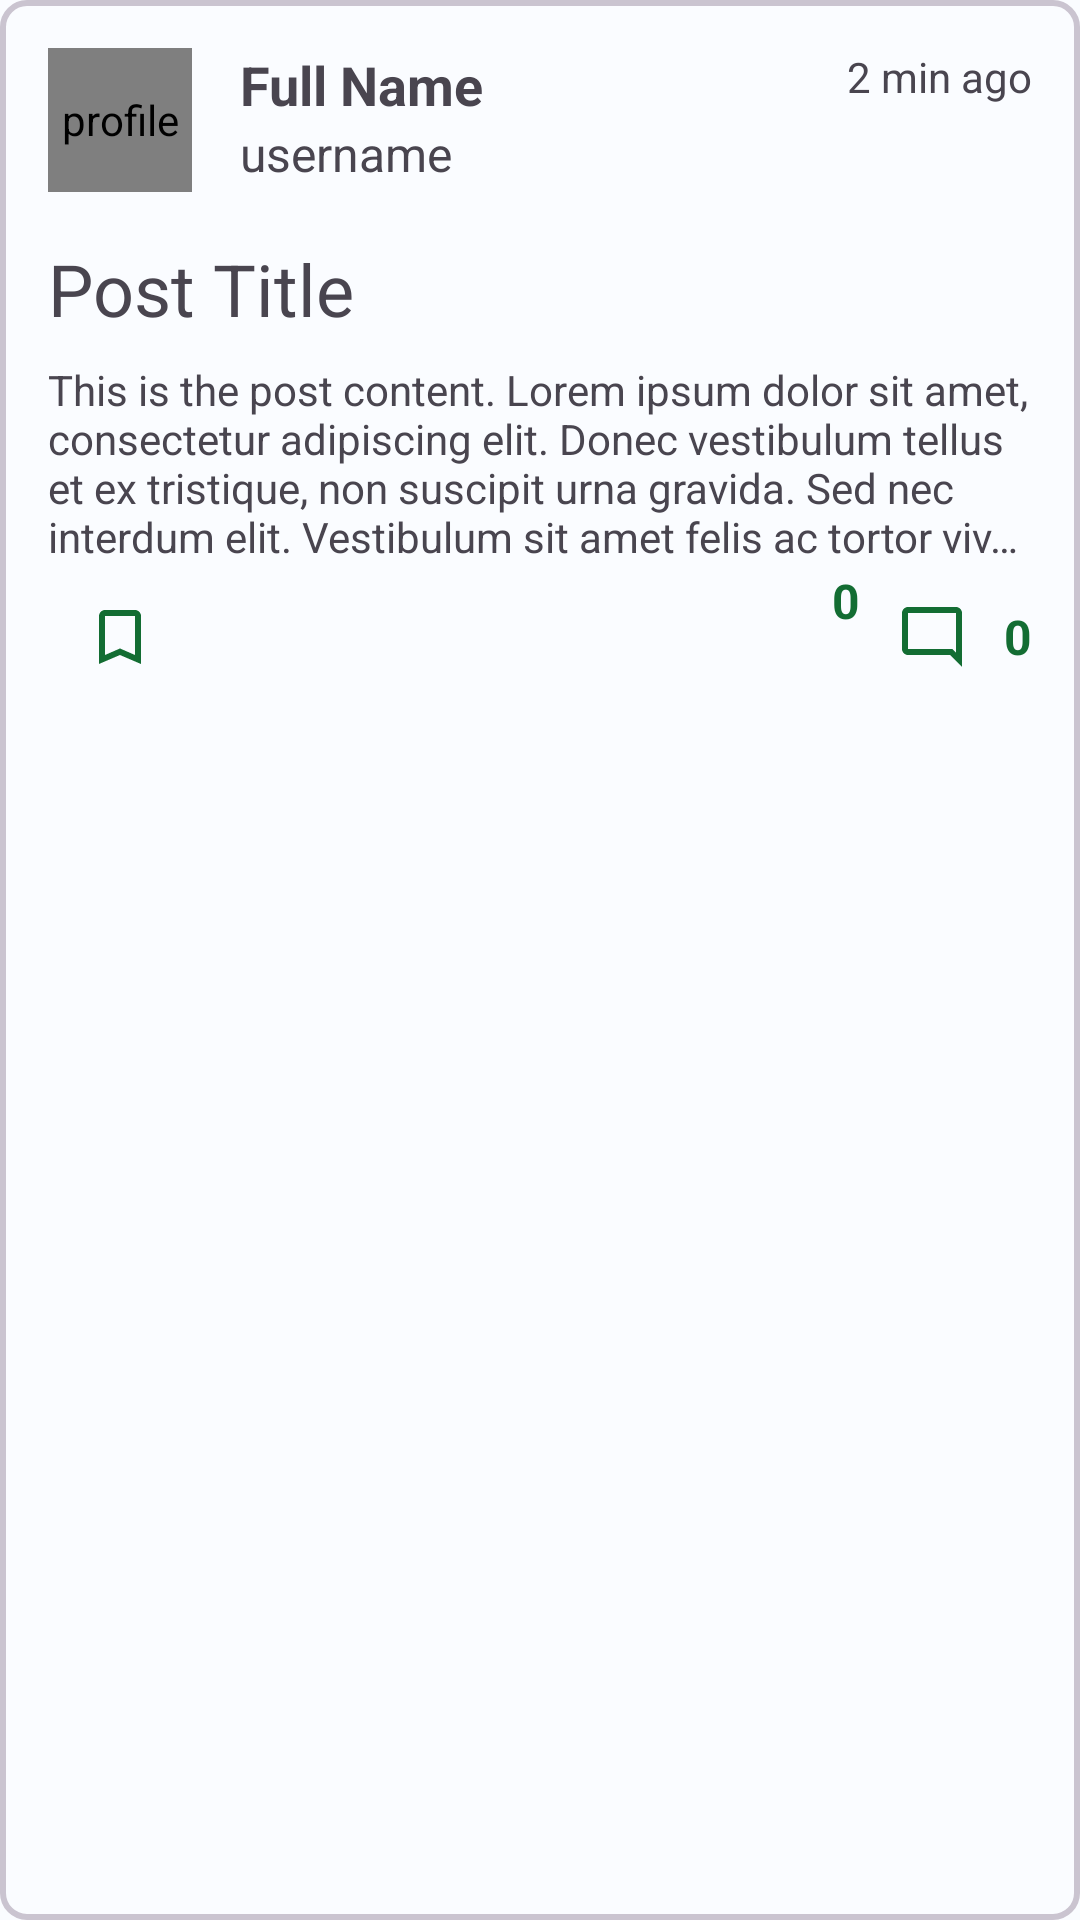

Layout XML and referenced resources for this Android screen:
<!-- AndroidManifest.xml: application theme Theme.Animalie -->
<!-- res/layout/post.xml -->
<?xml version="1.0" encoding="utf-8"?>
<LinearLayout xmlns:android="http://schemas.android.com/apk/res/android"
    android:layout_width="match_parent"
    android:layout_height="wrap_content"
    android:layout_marginHorizontal="16dp"
    android:layout_marginTop="8dp"
    android:background="@drawable/rounded_stroke"
    android:orientation="vertical"
    android:padding="16dp">

    
    <RelativeLayout
        android:id="@+id/header"
        android:layout_width="wrap_content"
        android:layout_height="wrap_content">

        <LinearLayout
            android:id="@+id/biodata"
            android:layout_width="wrap_content"
            android:layout_height="wrap_content"
            android:layout_alignParentStart="true">

            <de.hdodenhof.circleimageview.CircleImageView
                android:id="@+id/profile_photo"
                android:layout_width="48dp"
                android:layout_height="48dp"
                android:contentDescription="@string/profile_description"
                android:src="@mipmap/profile_photo_round" />

            <LinearLayout
                android:layout_width="wrap_content"
                android:layout_height="wrap_content"
                android:orientation="vertical">

                <TextView
                    android:id="@+id/full_name"
                    android:layout_width="wrap_content"
                    android:layout_height="wrap_content"
                    android:layout_gravity="center_vertical"
                    android:layout_marginStart="16dp"
                    android:text="@string/fullname"
                    android:textSize="18sp"
                    android:textStyle="bold" />

                <TextView
                    android:id="@+id/username"
                    android:layout_width="wrap_content"
                    android:layout_height="wrap_content"
                    android:layout_gravity="center_vertical"
                    android:layout_marginStart="16dp"
                    android:text="@string/username"
                    android:textSize="16sp" />

            </LinearLayout>
        </LinearLayout>

        <TextView
            android:id="@+id/date"
            android:layout_width="wrap_content"
            android:layout_height="wrap_content"
            android:layout_alignParentEnd="true"
            android:gravity="center_vertical"
            android:text="@string/date" />


        <ImageButton
            android:id="@+id/more_button"
            android:layout_width="wrap_content"
            android:layout_height="wrap_content"
            android:layout_alignParentEnd="true"
            android:background="@color/transparent"
            android:contentDescription="@string/more_description"
            android:padding="12dp"
            android:src="@drawable/ic_more" />
    </RelativeLayout>

    
    <LinearLayout
        android:id="@+id/content"
        android:layout_width="match_parent"
        android:layout_height="wrap_content"
        android:orientation="vertical">

        <TextView
            android:id="@+id/post_title"
            android:layout_width="wrap_content"
            android:layout_height="wrap_content"
            android:layout_marginTop="16dp"
            android:text="@string/post_title"
            android:textSize="24sp" />

        <TextView
            android:id="@+id/post_content"
            android:layout_width="match_parent"
            android:layout_height="wrap_content"
            android:layout_marginTop="8dp"
            android:ellipsize="end"
            android:maxLines="4"
            android:text="@string/post_content"
            android:textSize="14sp" />

    </LinearLayout>

    
    <RelativeLayout
        android:id="@+id/action_layout"
        android:layout_width="match_parent"
        android:layout_height="wrap_content">

        <LinearLayout
            android:layout_width="wrap_content"
            android:layout_height="wrap_content"
            android:layout_alignParentStart="true"
            android:orientation="horizontal">

            <ImageButton
                android:id="@+id/bookmark"
                android:layout_width="wrap_content"
                android:layout_height="wrap_content"
                android:background="@color/transparent"
                android:contentDescription="@string/bookmark_description"
                android:padding="12dp"
                android:src="@drawable/ic_bookmark" />

            <ImageButton
                android:id="@+id/share_button"
                android:layout_width="wrap_content"
                android:layout_height="wrap_content"
                android:background="@color/transparent"
                android:contentDescription="@string/share_description"
                android:padding="12dp"
                android:src="@drawable/ic_share" />
        </LinearLayout>


        <LinearLayout
            android:layout_width="wrap_content"
            android:layout_height="wrap_content"
            android:layout_alignParentEnd="true"
            android:orientation="horizontal">

            <LinearLayout
                android:id="@+id/like_layout"
                android:layout_width="wrap_content"
                android:layout_height="wrap_content"
                android:gravity="center_vertical"
                android:orientation="horizontal">

                <ImageButton
                    android:id="@+id/like_button"
                    android:layout_width="wrap_content"
                    android:layout_height="wrap_content"
                    android:background="@color/transparent"
                    android:contentDescription="@string/like_description"
                    android:padding="12dp"
                    android:src="@drawable/ic_like" />

                <TextView
                    android:id="@+id/like_counter"
                    android:layout_width="wrap_content"
                    android:layout_height="wrap_content"
                    android:text="@string/counter"
                    android:textColor="?attr/colorPrimary"
                    android:textSize="16sp"
                    android:textStyle="bold" />
            </LinearLayout>

            <LinearLayout
                android:id="@+id/comment_layout"
                android:layout_width="wrap_content"
                android:layout_height="wrap_content"
                android:gravity="center_vertical"
                android:orientation="horizontal">

                <ImageButton
                    android:id="@+id/comment_button"
                    android:layout_width="wrap_content"
                    android:layout_height="wrap_content"
                    android:background="@color/transparent"
                    android:contentDescription="@string/comment_description"
                    android:padding="12dp"
                    android:src="@drawable/ic_comment" />

                <TextView
                    android:id="@+id/comment_counter"
                    android:layout_width="wrap_content"
                    android:layout_height="wrap_content"
                    android:text="@string/counter"
                    android:textColor="?attr/colorPrimary"
                    android:textSize="16sp"
                    android:textStyle="bold" />
            </LinearLayout>

        </LinearLayout>

    </RelativeLayout>

</LinearLayout>
<!-- resources referenced by this layout -->
<resources>
  <color name="transparent">#00000000</color>
  <!-- drawable ic_bookmark (drawable) -->
  <vector android:height="24dp" android:tint="?attr/colorPrimary"
      android:viewportHeight="24" android:viewportWidth="24"
      android:width="24dp" xmlns:android="http://schemas.android.com/apk/res/android">
      <path android:fillColor="@android:color/white" android:pathData="M17,3L7,3c-1.1,0 -1.99,0.9 -1.99,2L5,21l7,-3 7,3L19,5c0,-1.1 -0.9,-2 -2,-2zM17,18l-5,-2.18L7,18L7,5h10v13z"/>
  </vector>
  <!-- drawable ic_comment (drawable) -->
  <vector android:height="24dp" android:tint="?attr/colorPrimary"
      android:viewportHeight="24" android:viewportWidth="24"
      android:width="24dp" xmlns:android="http://schemas.android.com/apk/res/android">
      <path android:fillColor="@android:color/white" android:pathData="M20,17.17L18.83,16H4V4h16v13.17zM20,2H4c-1.1,0 -2,0.9 -2,2v12c0,1.1 0.9,2 2,2h14l4,4V4c0,-1.1 -0.9,-2 -2,-2z"/>
  </vector>
  <!-- drawable rounded_stroke (drawable) -->
  <?xml version="1.0" encoding="utf-8"?>
  <shape xmlns:android="http://schemas.android.com/apk/res/android"
      android:shape="rectangle">
      <corners android:radius="8dp" />
      <stroke
          android:width="2dp"
          android:color="?attr/colorOutlineVariant" />
  </shape>
  <string name="bookmark_description">bookmark</string>
  <string name="comment_description">comment</string>
  <string name="counter">0</string>
  <string name="date">2 min ago</string>
  <string name="fullname">Full Name</string>
  <string name="like_description">like</string>
  <string name="more_description">more</string>
  <string name="post_content">This is the post content. Lorem ipsum dolor sit amet, consectetur adipiscing elit. Donec vestibulum tellus et ex tristique, non suscipit urna gravida. Sed nec interdum elit. Vestibulum sit amet felis ac tortor viverra ultrices. Pellentesque eget nibh ipsum.</string>
  <string name="post_title">Post Title</string>
  <string name="profile_description">profile</string>
  <string name="share_description">share</string>
  <string name="username">username</string>
  <color name="md_theme_light_primary">#136D33</color>
  <color name="md_theme_light_onPrimary">#FFFFFF</color>
  <color name="md_theme_light_primaryContainer">#A0F6AD</color>
  <color name="md_theme_light_onPrimaryContainer">#00210A</color>
  <color name="md_theme_light_secondary">#006687</color>
  <color name="md_theme_light_onSecondary">#FFFFFF</color>
  <color name="md_theme_light_secondaryContainer">#C1E8FF</color>
  <color name="md_theme_light_onSecondaryContainer">#001E2B</color>
  <color name="md_theme_light_tertiary">#006E2D</color>
  <color name="md_theme_light_onTertiary">#FFFFFF</color>
  <color name="md_theme_light_tertiaryContainer">#89FA9C</color>
  <color name="md_theme_light_onTertiaryContainer">#002109</color>
  <color name="md_theme_light_error">#BA1A1A</color>
  <color name="md_theme_light_errorContainer">#FFDAD6</color>
  <color name="md_theme_light_onError">#FFFFFF</color>
  <color name="md_theme_light_onErrorContainer">#410002</color>
  <color name="md_theme_light_background">#FAFCFF</color>
  <color name="md_theme_light_onBackground">#001F2A</color>
  <color name="md_theme_light_surface">#FAFCFF</color>
  <color name="md_theme_light_onSurface">#001F2A</color>
  <color name="md_theme_light_surfaceVariant">#DDE5DA</color>
  <color name="md_theme_light_onSurfaceVariant">#414941</color>
  <color name="md_theme_light_outline">#727970</color>
  <color name="md_theme_light_inverseOnSurface">#E1F4FF</color>
  <color name="md_theme_light_inverseSurface">#003547</color>
  <color name="md_theme_light_inversePrimary">#85D993</color>
  <style name="WindowAnimationStyle">
          <item name="android:windowEnterAnimation">@android:anim/fade_in</item>
          <item name="android:windowExitAnimation">@android:anim/fade_out</item>
      </style>
</resources>
